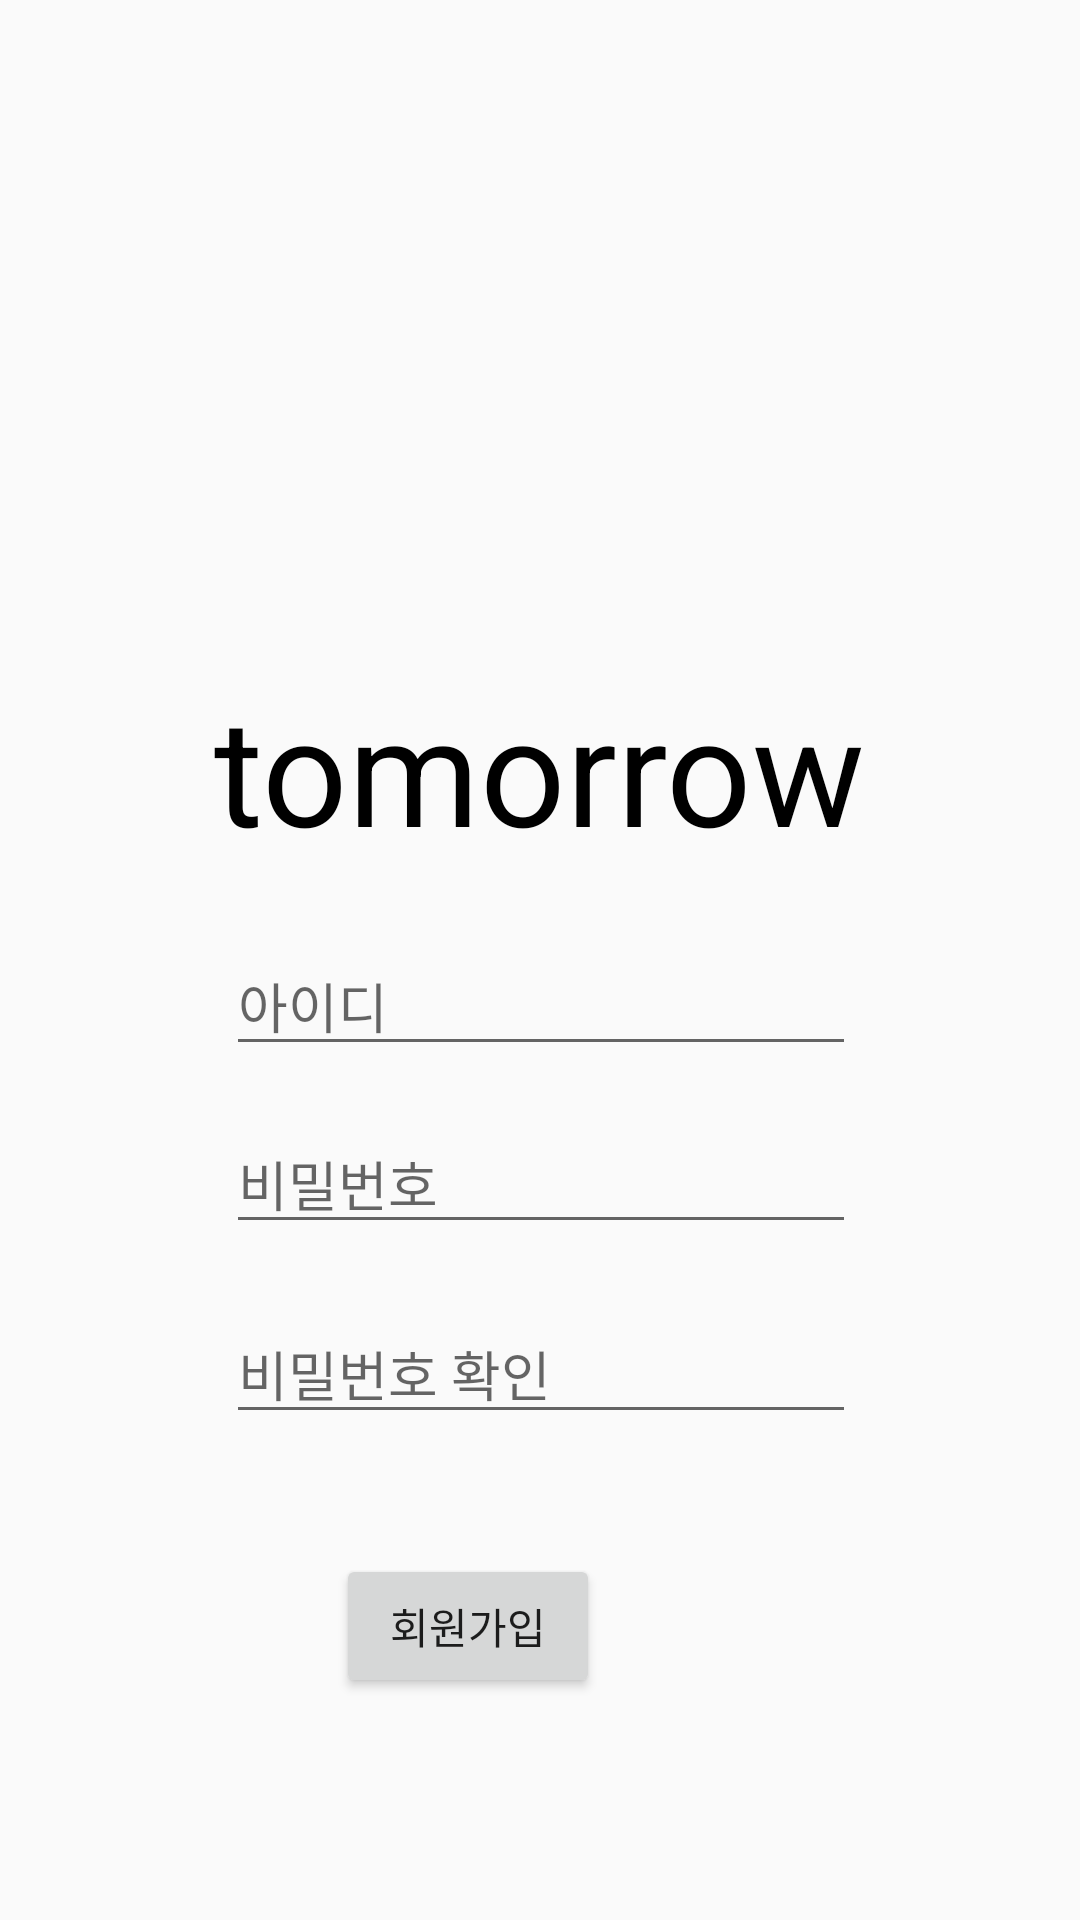

Produce the Android XML layout that renders to this screen, including the resource entries it uses.
<!-- AndroidManifest.xml: application theme Theme.MyTomorrowProject -->
<!-- res/layout/activity_ragister2.xml -->
<?xml version="1.0" encoding="utf-8"?>
<androidx.constraintlayout.widget.ConstraintLayout xmlns:android="http://schemas.android.com/apk/res/android"
    xmlns:app="http://schemas.android.com/apk/res-auto"
    xmlns:tools="http://schemas.android.com/tools"
    android:layout_width="match_parent"
    android:layout_height="match_parent"
    tools:context=".RagisterActivity2">

    <TextView
        android:id="@+id/project_name"
        android:layout_width="wrap_content"
        android:layout_height="wrap_content"
        android:layout_marginTop="200dp"
        app:layout_constraintTop_toTopOf="parent"
        app:layout_constraintBottom_toTopOf="@id/edit_NewID"
        android:text="@string/app_name"
        app:layout_constraintEnd_toEndOf="parent"
        app:layout_constraintStart_toStartOf="parent"
        android:textSize="50sp"
        android:textColor="@color/black"/>
    <EditText
        android:id="@+id/edit_NewID"
        android:layout_width="wrap_content"
        android:layout_height="wrap_content"
        android:layout_marginTop="312dp"
        android:ems="10"
        android:hint="@string/ID_hint"
        android:inputType="textPersonName"
        app:layout_constraintEnd_toEndOf="parent"
        app:layout_constraintStart_toStartOf="parent"
        app:layout_constraintTop_toTopOf="parent"
        app:layout_constraintHorizontal_bias="0.502"
        />

    <EditText
        android:id="@+id/edit_NewPass"
        android:layout_width="wrap_content"
        android:layout_height="wrap_content"
        android:layout_marginTop="16dp"
        android:ems="10"
        android:hint="@string/PASS_hint"
        android:inputType="textPassword"
        app:layout_constraintEnd_toEndOf="parent"
        app:layout_constraintStart_toStartOf="parent"
        app:layout_constraintTop_toBottomOf="@id/edit_NewID"
        app:layout_constraintHorizontal_bias="0.502"/>

    <EditText
        android:id="@+id/check_Pass"
        android:layout_width="wrap_content"
        android:layout_height="wrap_content"
        android:layout_marginTop="20dp"
        android:ems="10"
        android:hint="@string/PASS_check"
        android:inputType="textPassword"
        app:layout_constraintEnd_toEndOf="parent"
        app:layout_constraintStart_toStartOf="parent"
        app:layout_constraintTop_toBottomOf="@id/edit_NewPass"
        app:layout_constraintHorizontal_bias="0.502"/>
    <Button
        android:id="@+id/Register_BUtton"
        android:layout_width="wrap_content"
        android:layout_height="wrap_content"
        android:layout_marginTop="40dp"
        android:layout_marginEnd="160dp"
        android:layout_marginRight="160dp"
        android:text="@string/RAGISTER_"
        app:layout_constraintEnd_toEndOf="parent"
        app:layout_constraintTop_toBottomOf="@id/check_Pass"/>


</androidx.constraintlayout.widget.ConstraintLayout>
<!-- resources referenced by this layout -->
<resources>
  <string name="ID_hint">    아이디</string>
  <string name="PASS_check">    비밀번호 확인</string>
  <string name="PASS_hint">    비밀번호</string>
  <string name="RAGISTER_">회원가입</string>
  <string name="app_name">tomorrow</string>
  <style name="Theme.MyTomorrowProject" parent="Theme.AppCompat.DayNight">
          
          <item name="colorPrimary">@color/purple_500</item>
          <item name="colorPrimaryVariant">@color/purple_700</item>
          <item name="colorOnPrimary">@color/white</item>
          
          <item name="colorSecondary">@color/teal_200</item>
          <item name="colorSecondaryVariant">@color/teal_700</item>
          <item name="colorOnSecondary">@color/black</item>
          
          <item name="android:statusBarColor">?attr/colorPrimaryVariant</item>
          
      </style>
  <!-- not gathered from this repository: default colours our renderer supplied (Android Studio template values) -->
  <color name="purple_500">#FF6200EE</color>
  <color name="purple_700">#FF3700B3</color>
  <color name="teal_200">#FF03DAC5</color>
  <color name="teal_700">#FF018786</color>
  <color name="black">#FF000000</color>
  <color name="white">#FFFFFFFF</color>
</resources>
